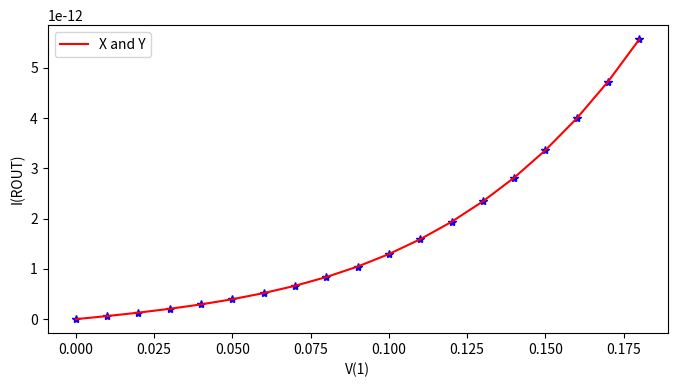

Generate this figure with matplotlib:
import matplotlib.pyplot as plt


def plotfigure(X, Y):
    plt.figure(1, figsize=(8,4))
    plt.plot(X, Y, 'b*')
    plt.plot(X, Y, 'r',label="X and Y")
    plt.xlabel("V(1)")
    plt.ylabel("I(ROUT)")
    plt.legend(loc='upper left')

    plt.show()
    return


XnY = [0.00000000e+00,   -1.01069697e-25,
   1.00000000e-02,    6.15573305e-14,
   2.00000000e-02,    1.29470429e-13,
   3.00000000e-02,    2.05947558e-13,
   4.00000000e-02,    2.93800992e-13,
   5.00000000e-02,    3.96509653e-13,
   6.00000000e-02,    5.18209364e-13,
   7.00000000e-02,    6.63614326e-13,
   8.00000000e-02,    8.37909876e-13,
   9.00000000e-02,    1.04656993e-12,
   1.00000000e-01,    1.29528593e-12,
   1.10000000e-01,    1.58997740e-12,
   1.20000000e-01,    1.93685414e-12,
   1.30000000e-01,    2.34268014e-12,
   1.40000000e-01,    2.81504634e-12,
   1.50000000e-01,    3.36271856e-12,
   1.60000000e-01,    3.99603329e-12,
   1.70000000e-01,    4.72734208e-12,
   1.80000000e-01,    5.57152556e-12]

X = [XnY[i] for i in range(len(XnY)) if i % 2 == 0]
Y = [XnY[i] for i in range(len(XnY)) if i % 2 != 0]

print(X)
print()
print(Y)


plotfigure(X, Y)

